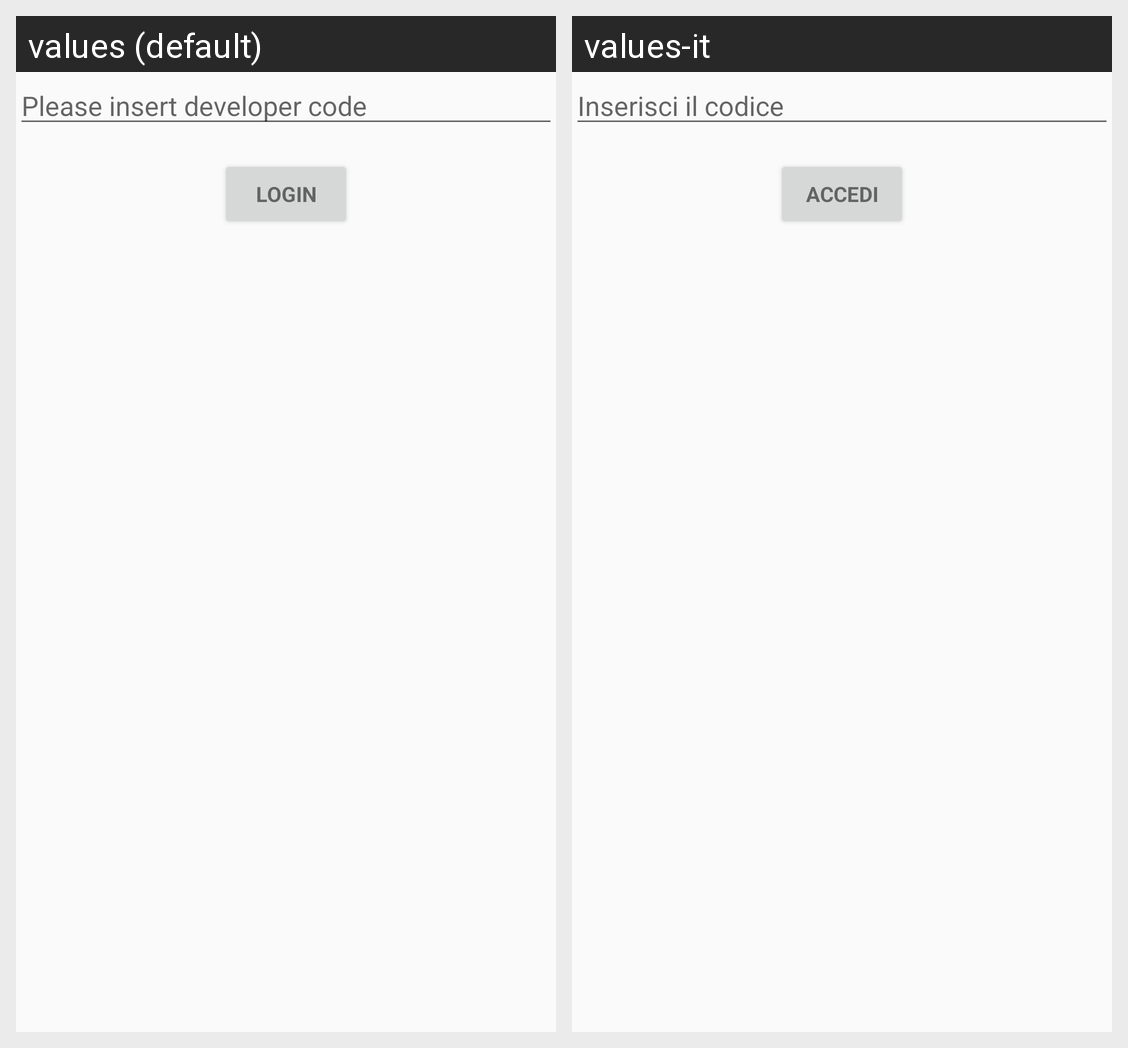

This grid shows one Android layout under two languages. Give, for every string resource on the screen, its name, the default text and each shown locale's text.
Android screen res/layout/activity_developer_unlocker.xml rendered under 2 locales, left to right: values (default), values-it. Device: Nexus 5 (rendered at 1080×1920; each locale shown at half size, 540×960, under a caption strip naming it); theme AppTheme.
Strings drawn on this screen, with the default value and each locale's value (text and hints the layout hard-codes, and strings that could not be matched under every locale, appear in the picture but are not listed):

prompt_code
  values: Please insert developer code
  values-it: Inserisci il codice

action_login
  values: Login
  values-it: Accedi
